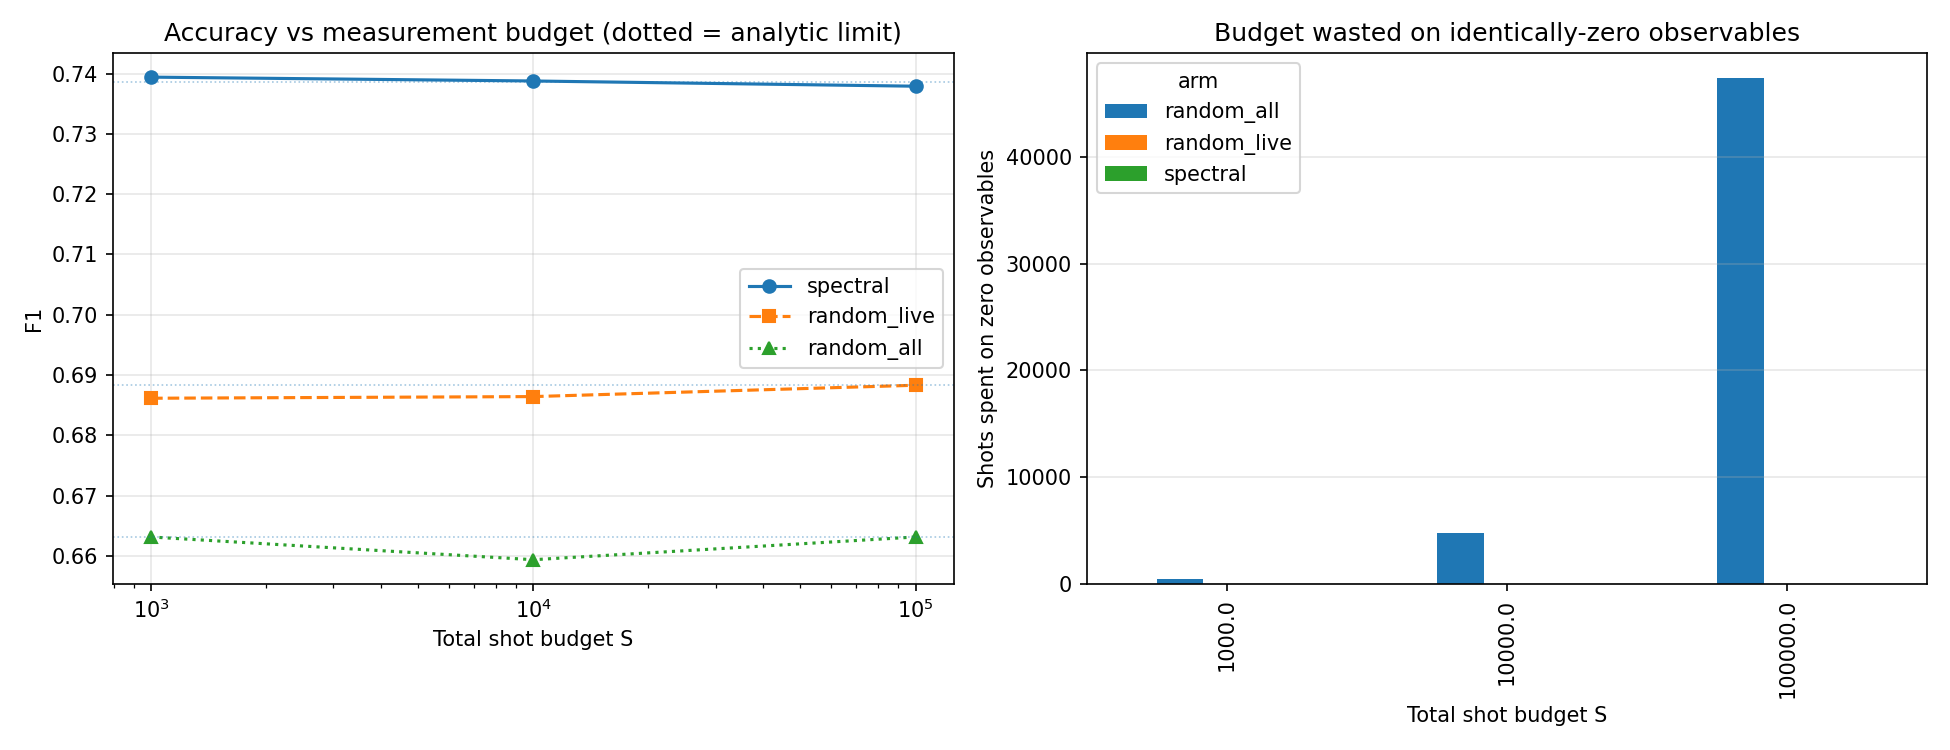

The file beside this chart, header and first rows:
dataset, n_qubits, seed, k, arm, budget, shots_per_obs, dead_in_basis, wasted_shots, mean_abs_est_error, accuracy, balanced, f1
EColi, 4, 0, 16, spectral, 1000, 62.0, 0, 0, 0.1157, 0.9225, 0.8079, 0.6853
EColi, 4, 0, 16, spectral, 10000, 625.0, 0, 0, 0.02394, 0.9174, 0.8049, 0.6712
EColi, 4, 0, 16, spectral, 100000, 6250, 0, 0, 0.008004, 0.9174, 0.8049, 0.6712
EColi, 4, 0, 16, spectral, inf, inf, 0, 0, 0.0, 0.9174, 0.8049, 0.6712
EColi, 4, 0, 16, random_live, 1000, 62.0, 0, 0, 0.09478, 0.9363, 0.8215, 0.7299
EColi, 4, 0, 16, random_live, 10000, 625.0, 0, 0, 0.03188, 0.9363, 0.8215, 0.7299
EColi, 4, 0, 16, random_live, 100000, 6250, 0, 0, 0.008965, 0.9363, 0.8215, 0.7299
EColi, 4, 0, 16, random_live, inf, inf, 0, 0, 0.0, 0.9363, 0.8215, 0.7299
EColi, 4, 0, 16, random_all, 1000, 62.0, 6, 372, 0.07642, 0.9122, 0.6941, 0.5405
EColi, 4, 0, 16, random_all, 10000, 625.0, 6, 3750, 0.02785, 0.9122, 0.6941, 0.5405
EColi, 4, 0, 16, random_all, 100000, 6250, 6, 37500, 0.01049, 0.9122, 0.6941, 0.5405
EColi, 4, 0, 16, random_all, inf, inf, 6, 0, 0.0, 0.9122, 0.6941, 0.5405
EColi, 4, 0, 32, spectral, 1000, 31.0, 0, 0, 0.1741, 0.9398, 0.8632, 0.7651
EColi, 4, 0, 32, spectral, 10000, 312.0, 0, 0, 0.04217, 0.9398, 0.8632, 0.7651
EColi, 4, 0, 32, spectral, 100000, 3125, 0, 0, 0.01506, 0.9398, 0.8632, 0.7651
EColi, 4, 0, 32, spectral, inf, inf, 0, 0, 0.0, 0.9398, 0.8632, 0.7651
EColi, 4, 0, 32, random_live, 1000, 31.0, 0, 0, 0.1116, 0.9363, 0.8158, 0.7259
EColi, 4, 0, 32, random_live, 10000, 312.0, 0, 0, 0.04077, 0.9329, 0.8081, 0.7111
EColi, 4, 0, 32, random_live, 100000, 3125, 0, 0, 0.01408, 0.9363, 0.8158, 0.7259
EColi, 4, 0, 32, random_live, inf, inf, 0, 0, 0.0, 0.9363, 0.8158, 0.7259
EColi, 4, 0, 32, random_all, 1000, 31.0, 19, 589, 0.09356, 0.9174, 0.7822, 0.6522
EColi, 4, 0, 32, random_all, 10000, 312.0, 19, 5928, 0.04824, 0.9174, 0.7822, 0.6522
EColi, 4, 0, 32, random_all, 100000, 3125, 19, 59375, 0.01689, 0.9174, 0.7822, 0.6522
EColi, 4, 0, 32, random_all, inf, inf, 19, 0, 0.0, 0.9174, 0.7822, 0.6522
EColi, 4, 0, 64, spectral, 1000, 15.0, 0, 0, 0.2007, 0.9329, 0.8309, 0.7273
EColi, 4, 0, 64, spectral, 10000, 156.0, 0, 0, 0.06225, 0.9363, 0.8385, 0.7413
EColi, 4, 0, 64, spectral, 100000, 1562, 0, 0, 0.01871, 0.9329, 0.8309, 0.7273
EColi, 4, 0, 64, spectral, inf, inf, 0, 0, 0.0, 0.9329, 0.8309, 0.7273
EColi, 4, 0, 64, random_live, 1000, 15.0, 0, 0, 0.1945, 0.9346, 0.8318, 0.7324
EColi, 4, 0, 64, random_live, 10000, 156.0, 0, 0, 0.06594, 0.9415, 0.8528, 0.7639
EColi, 4, 0, 64, random_live, 100000, 1562, 0, 0, 0.01834, 0.9346, 0.8318, 0.7324
EColi, 4, 0, 64, random_live, inf, inf, 0, 0, 0.0, 0.9346, 0.8318, 0.7324
EColi, 4, 0, 64, random_all, 1000, 15.0, 26, 390, 0.1976, 0.9398, 0.8462, 0.7552
EColi, 4, 0, 64, random_all, 10000, 156.0, 26, 4056, 0.08112, 0.9398, 0.8462, 0.7552
EColi, 4, 0, 64, random_all, 100000, 1562, 26, 40612, 0.01797, 0.9398, 0.8462, 0.7552
EColi, 4, 0, 64, random_all, inf, inf, 26, 0, 0.0, 0.9398, 0.8462, 0.7552
EColi, 4, 1, 16, spectral, 1000, 62.0, 0, 0, 0.06697, 0.9208, 0.8022, 0.6714
EColi, 4, 1, 16, spectral, 10000, 625.0, 0, 0, 0.02266, 0.9174, 0.8003, 0.662
EColi, 4, 1, 16, spectral, 100000, 6250, 0, 0, 0.008849, 0.9174, 0.8003, 0.662
EColi, 4, 1, 16, spectral, inf, inf, 0, 0, 0.0, 0.9174, 0.8003, 0.662
EColi, 4, 1, 16, random_live, 1000, 62.0, 0, 0, 0.08582, 0.8726, 0.6339, 0.3833
EColi, 4, 1, 16, random_live, 10000, 625.0, 0, 0, 0.03197, 0.8795, 0.6496, 0.4167
EColi, 4, 1, 16, random_live, 100000, 6250, 0, 0, 0.01061, 0.8795, 0.6496, 0.4167
EColi, 4, 1, 16, random_live, inf, inf, 0, 0, 0.0, 0.8795, 0.6496, 0.4167
EColi, 4, 1, 16, random_all, 1000, 62.0, 6, 372, 0.0912, 0.8985, 0.7132, 0.5354
EColi, 4, 1, 16, random_all, 10000, 625.0, 6, 3750, 0.03405, 0.8985, 0.7132, 0.5354
EColi, 4, 1, 16, random_all, 100000, 6250, 6, 37500, 0.008708, 0.8985, 0.7132, 0.5354
EColi, 4, 1, 16, random_all, inf, inf, 6, 0, 0.0, 0.8985, 0.7132, 0.5354
EColi, 4, 1, 32, spectral, 1000, 31.0, 0, 0, 0.1069, 0.9208, 0.8022, 0.6714
EColi, 4, 1, 32, spectral, 10000, 312.0, 0, 0, 0.03326, 0.9208, 0.8022, 0.6714
EColi, 4, 1, 32, spectral, 100000, 3125, 0, 0, 0.01167, 0.9208, 0.8022, 0.6714
EColi, 4, 1, 32, spectral, inf, inf, 0, 0, 0.0, 0.9208, 0.8022, 0.6714
EColi, 4, 1, 32, random_live, 1000, 31.0, 0, 0, 0.1621, 0.9019, 0.7445, 0.5778
EColi, 4, 1, 32, random_live, 10000, 312.0, 0, 0, 0.04269, 0.8985, 0.7308, 0.5564
EColi, 4, 1, 32, random_live, 100000, 3125, 0, 0, 0.01156, 0.9019, 0.7445, 0.5778
EColi, 4, 1, 32, random_live, inf, inf, 0, 0, 0.0, 0.9019, 0.7445, 0.5778
EColi, 4, 1, 32, random_all, 1000, 31.0, 16, 496, 0.1205, 0.9088, 0.7543, 0.6015
EColi, 4, 1, 32, random_all, 10000, 312.0, 16, 4992, 0.03377, 0.9105, 0.7553, 0.6061
EColi, 4, 1, 32, random_all, 100000, 3125, 16, 50000, 0.01579, 0.9088, 0.7543, 0.6015
EColi, 4, 1, 32, random_all, inf, inf, 16, 0, 0.0, 0.9088, 0.7543, 0.6015
... 156 more rows
